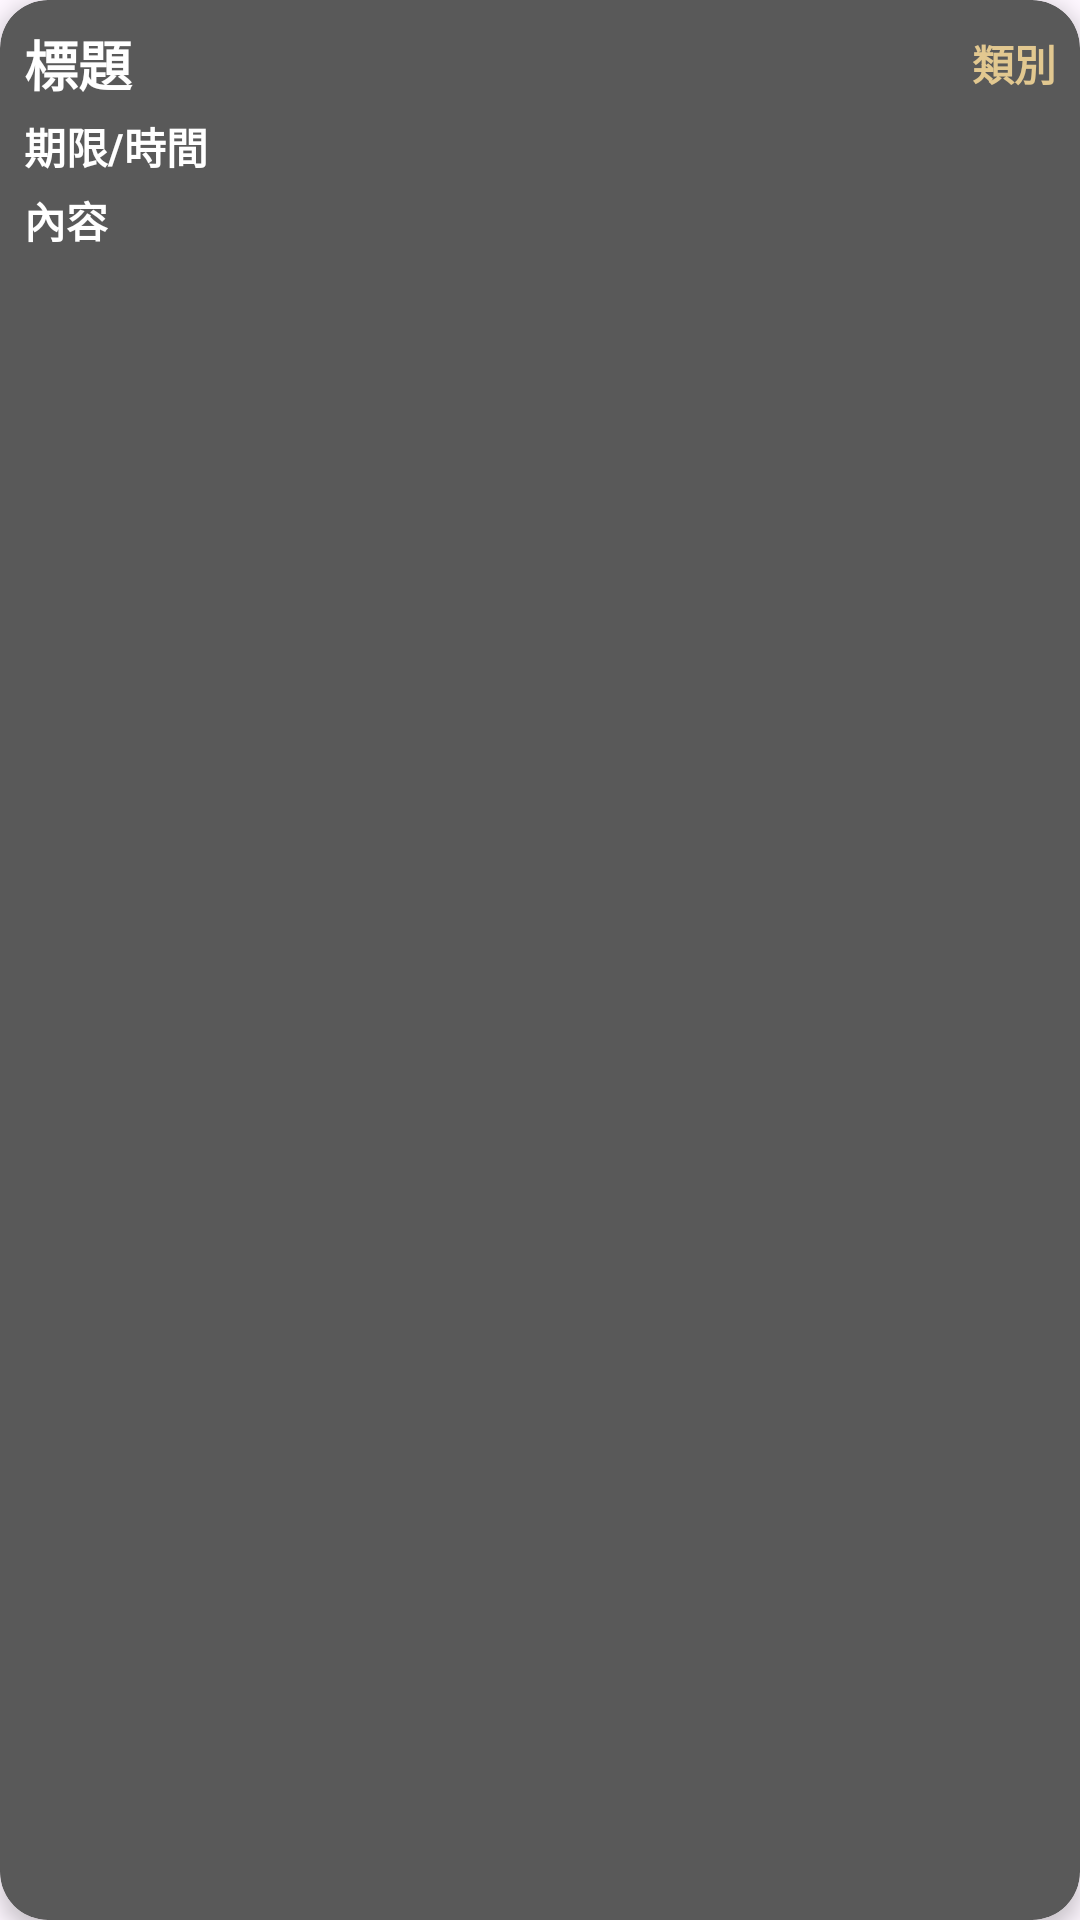

Write the Android layout XML for this screen, with the resource values it uses.
<!-- AndroidManifest.xml: application theme Theme.Focus_plus -->
<!-- res/layout/note_item.xml -->
<androidx.cardview.widget.CardView
    xmlns:android="http://schemas.android.com/apk/res/android"
    xmlns:card_view="http://schemas.android.com/apk/res-auto"
    android:layout_width="match_parent"
    android:layout_height="wrap_content"
    android:layout_margin="8dp"
    card_view:cardCornerRadius="16dp"
    card_view:cardElevation="4dp"
    android:backgroundTint="#595959">

    <LinearLayout
        android:layout_width="match_parent"
        android:layout_height="wrap_content"
        android:orientation="vertical"
        android:padding="8dp">

        
        <LinearLayout
            android:layout_width="match_parent"
            android:layout_height="wrap_content"
            android:orientation="horizontal"
            android:gravity="center_vertical">

            
            <TextView
                android:id="@+id/note_title"
                android:layout_width="0dp"
                android:layout_height="wrap_content"
                android:layout_weight="1"
                android:paddingBottom="4dp"
                android:text="標題"
                android:textSize="18sp"
                android:textStyle="bold"
                android:textColor="#FFFFFF" />

            
            <TextView
                android:id="@+id/note_type"
                android:layout_width="wrap_content"
                android:layout_height="wrap_content"
                android:paddingStart="8dp"
                android:paddingBottom="4dp"
                android:text="類別"
                android:textStyle="bold"
                android:textColor="#E2C890" />
        </LinearLayout>

        
        <TextView
            android:id="@+id/note_date_time"
            android:layout_width="match_parent"
            android:layout_height="wrap_content"
            android:paddingBottom="4dp"
            android:text="期限/時間"
            android:textStyle="bold"
            android:textColor="#FFFFFF" />

        
        <TextView
            android:id="@+id/note_content"
            android:layout_width="match_parent"
            android:layout_height="wrap_content"
            android:paddingBottom="4dp"
            android:text="內容"
            android:textStyle="bold"
            android:textColor="#FFFFFF" />
    </LinearLayout>
</androidx.cardview.widget.CardView>
<!-- resources referenced by this layout -->
<resources>
  <style name="Theme.Focus_plus" parent="Base.Theme.Focus_plus" />
  <style name="Base.Theme.Focus_plus" parent="Theme.Material3.DayNight.NoActionBar">
          
          <item name="android:statusBarColor">@android:color/transparent</item> 
          <item name="android:windowLightStatusBar">true</item> 
      </style>
</resources>
